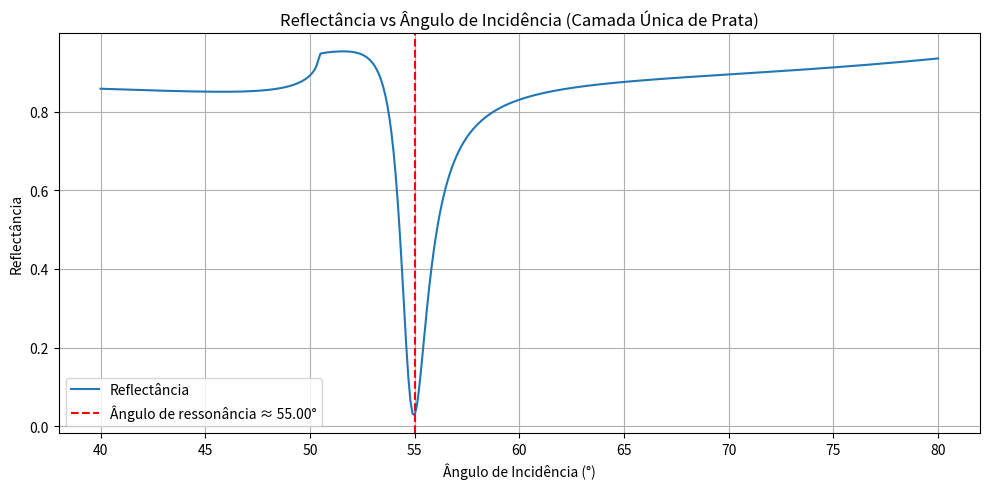
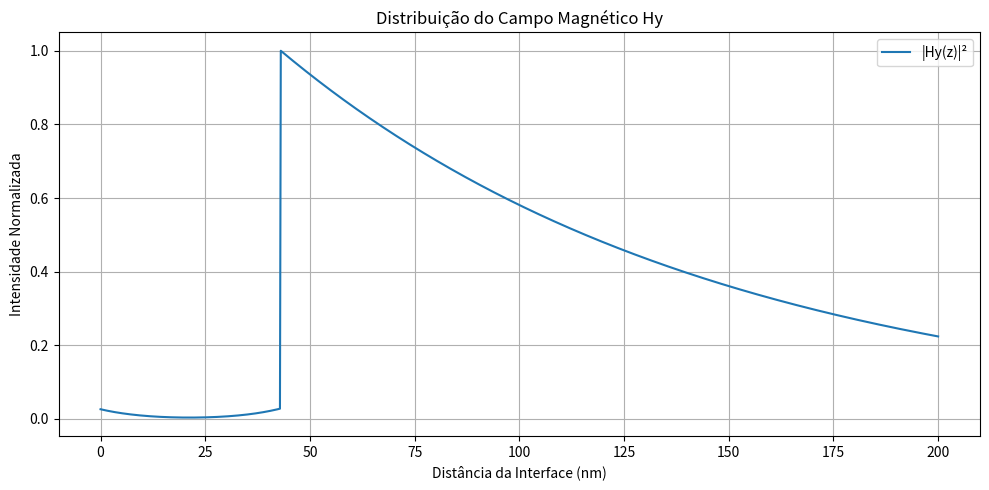

Write Python code to recreate these figures, in order.
import numpy as np
import matplotlib.pyplot as plt
from scipy.constants import pi

def getReflectivity(n, d, theta, wavelength):
    """
    Calcula a reflectância e o coeficiente de reflexão usando o método das matrizes de Abeles.
    
    Parâmetros:
    - n: índices de refração das camadas (array complexo)
    - d: espessuras das camadas (em metros)
    - theta: ângulo de incidência (em radianos)
    - wavelength: comprimento de onda (em metros)

    Retorna:
    - Reflectância (módulo ao quadrado de r)
    - Coeficiente de reflexão r (complexo)
    """
    mu = np.ones(len(n))
    k0 = 2 * pi / wavelength
    kz = k0 * np.sqrt(n**2 - (n[0] * np.sin(theta))**2)
    delta = d * kz

    q = kz / (mu * n**2)

    M_tot = np.array([[1, 0], [0, 1]], dtype=complex)
    for k in range(1, len(n) - 1):
        M_k = np.array([
            [np.cos(delta[k]), -1j / q[k] * np.sin(delta[k])],
            [-1j * q[k] * np.sin(delta[k]), np.cos(delta[k])]
        ])
        M_tot = M_tot @ M_k

    numerator = (M_tot[0, 0] + M_tot[0, 1] * q[-1]) * q[0] - (M_tot[1, 0] + M_tot[1, 1] * q[-1])
    denominator = (M_tot[0, 0] + M_tot[0, 1] * q[-1]) * q[0] + (M_tot[1, 0] + M_tot[1, 1] * q[-1])
    r = numerator / denominator

    return np.abs(r)**2, r

def field_distribution(theta_res, n, d, wavelength, z_range):
    """
    Calcula o perfil do campo magnético Hy² ao longo da profundidade, normalizado.
    
    Parâmetros:
    - theta_res: ângulo de ressonância (em radianos)
    - n: índices de refração
    - d: espessuras
    - wavelength: comprimento de onda (m)
    - z_range: vetor de profundidade (m)

    Retorna:
    - Perfil normalizado da intensidade do campo magnético ao longo de z_range
    """
    k0 = 2 * np.pi / wavelength
    kx = k0 * n[0] * np.sin(theta_res)

    kz = np.sqrt(n**2 * k0**2 - kx**2 + 0j)
    q = kz / (n**2)

    Hy_inc = 1
    _, r = getReflectivity(n, d, theta_res, wavelength)

    delta = d * kz
    M_tot = np.array([[1, 0], [0, 1]], dtype=complex)
    for k in range(1, len(n) - 1):
        M_k = np.array([
            [np.cos(delta[k]), -1j / q[k] * np.sin(delta[k])],
            [-1j * q[k] * np.sin(delta[k]) , np.cos(delta[k])]
        ])
        M_tot = M_tot @ M_k

    t = 2 * q[0] / ((M_tot[0, 0] + M_tot[0, 1] * q[-1]) * q[0] + (M_tot[1, 0] + M_tot[1, 1] * q[-1]))

    field_profile = []
    z_layer_total = 0
    for j in range(1, len(n) - 1):
        z_start = z_layer_total
        z_end = z_start + d[j]
        z_local = z_range[(z_range >= z_start) & (z_range < z_end)]
        if len(z_local) == 0:
            z_layer_total += d[j]
            continue
        dz = z_local - z_start
        Hyj = Hy_inc * (np.exp(1j * kz[j] * dz) + r * np.exp(-1j * kz[j] * dz))
        field_profile.append(np.abs(Hyj)**2)
        z_layer_total += d[j]

    z_ana = z_range[z_range >= z_layer_total]
    dz_ana = z_ana - z_layer_total
    HyN = t * np.exp(1j * kz[-1] * dz_ana)
    field_profile.append(np.abs(HyN)**2)

    full_profile = np.concatenate(field_profile)
    return full_profile / np.max(full_profile)

# Parâmetros do artigo
wavelength = 633e-9
n = np.array([1.732, 0.1325 + 4.0203j, 1.335])  # Prisma, Prata, Analito
d = np.array([0, 43e-9, 0])

theta_deg = np.arange(40, 80.1, 0.1)
theta_rad = np.radians(theta_deg)

Rp, r_values = np.array([getReflectivity(n, d, angle, wavelength) for angle in theta_rad]).T

theta_res = theta_rad[np.argmin(Rp)]
z_range = np.linspace(0, 200e-9, 1000)
field_profile = field_distribution(theta_res, n, d, wavelength, z_range)

plt.figure(figsize=(10, 5))
plt.plot(theta_deg, Rp, label='Reflectância')
plt.axvline(np.degrees(theta_res), color='r', linestyle='--', label=f'Ângulo de ressonância ≈ {np.degrees(theta_res):.2f}°')
plt.xlabel('Ângulo de Incidência (°)')
plt.ylabel('Reflectância')
plt.title('Reflectância vs Ângulo de Incidência (Camada Única de Prata)')
plt.grid()
plt.legend()
plt.tight_layout()
plt.show()

plt.figure(figsize=(10, 5))
plt.plot(z_range * 1e9, field_profile, label='|Hy(z)|²')
plt.xlabel('Distância da Interface (nm)')
plt.ylabel('Intensidade Normalizada')
plt.title('Distribuição do Campo Magnético Hy')
plt.grid()
plt.legend()
plt.tight_layout()
plt.show()
